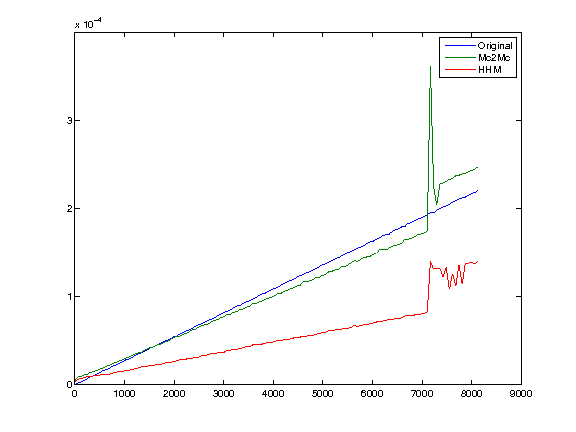

Source data for this figure (header and first rows):
1, 0, 4e-06, 3e-06
65, 2e-06, 9e-06, 6e-06
129, 3e-06, 9e-06, 7e-06
193, 5e-06, 1.1e-05, 8e-06
257, 7e-06, 1.2e-05, 9e-06
321, 9e-06, 1.4e-05, 9e-06
385, 1e-05, 1.5e-05, 1e-05
449, 1.2e-05, 1.6e-05, 1e-05
513, 1.4e-05, 1.8e-05, 1.1e-05
577, 1.6e-05, 1.9e-05, 1.1e-05
641, 1.7e-05, 2.1e-05, 1.2e-05
705, 1.9e-05, 2.2e-05, 1.2e-05
769, 2.1e-05, 2.4e-05, 1.3e-05
833, 2.2e-05, 2.5e-05, 1.4e-05
897, 2.4e-05, 2.7e-05, 1.5e-05
961, 2.6e-05, 2.8e-05, 1.5e-05
1025, 2.8e-05, 3e-05, 1.6e-05
1089, 2.9e-05, 3.1e-05, 1.6e-05
1153, 3.1e-05, 3.3e-05, 1.7e-05
1217, 3.3e-05, 3.5e-05, 1.8e-05
1281, 3.5e-05, 3.6e-05, 1.9e-05
1345, 3.6e-05, 3.7e-05, 2e-05
1409, 3.8e-05, 3.9e-05, 2e-05
1473, 4e-05, 4.1e-05, 2.1e-05
1537, 4.2e-05, 4.2e-05, 2.2e-05
1601, 4.3e-05, 4.3e-05, 2.2e-05
1665, 4.5e-05, 4.5e-05, 2.3e-05
1729, 4.7e-05, 4.6e-05, 2.3e-05
1793, 4.9e-05, 4.8e-05, 2.4e-05
1857, 5e-05, 4.9e-05, 2.5e-05
1921, 5.2e-05, 5.1e-05, 2.5e-05
1985, 5.4e-05, 5.3e-05, 2.6e-05
2049, 5.5e-05, 5.5e-05, 2.7e-05
2113, 5.7e-05, 5.5e-05, 2.8e-05
2177, 5.9e-05, 5.7e-05, 2.8e-05
2241, 6.1e-05, 5.8e-05, 2.9e-05
2305, 6.2e-05, 6e-05, 3e-05
2369, 6.4e-05, 6.2e-05, 3e-05
2433, 6.6e-05, 6.3e-05, 3.1e-05
2497, 6.8e-05, 6.5e-05, 3.1e-05
2561, 6.9e-05, 6.7e-05, 3.3e-05
2625, 7.1e-05, 6.8e-05, 3.3e-05
2689, 7.3e-05, 6.9e-05, 3.4e-05
2753, 7.4e-05, 7.1e-05, 3.5e-05
2817, 7.6e-05, 7.3e-05, 3.5e-05
2881, 7.8e-05, 7.4e-05, 3.6e-05
2945, 8e-05, 7.6e-05, 3.7e-05
3009, 8.2e-05, 7.7e-05, 3.7e-05
3073, 8.3e-05, 8e-05, 3.9e-05
3137, 8.5e-05, 8e-05, 3.9e-05
3201, 8.7e-05, 8.2e-05, 4e-05
3265, 8.9e-05, 8.3e-05, 4e-05
3329, 9e-05, 8.5e-05, 4.1e-05
3393, 9.2e-05, 8.6e-05, 4.2e-05
3457, 9.4e-05, 8.8e-05, 4.3e-05
3521, 9.5e-05, 8.9e-05, 4.3e-05
3585, 9.7e-05, 9.2e-05, 4.5e-05
3649, 9.9e-05, 9.2e-05, 4.5e-05
3713, 0.000101, 9.4e-05, 4.5e-05
3777, 0.000103, 9.5e-05, 4.6e-05
3841, 0.000104, 9.7e-05, 4.7e-05
... 67 more rows
